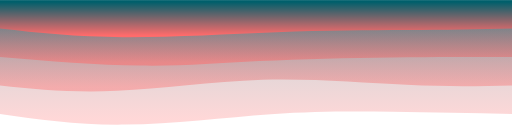
t = 0.00 s
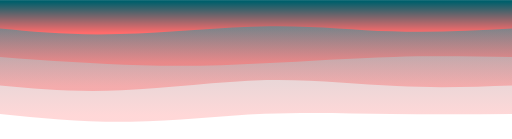
t = 1.67 s
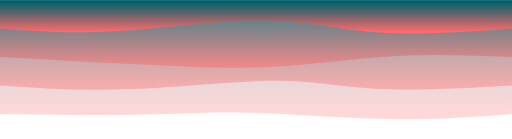
t = 3.33 s
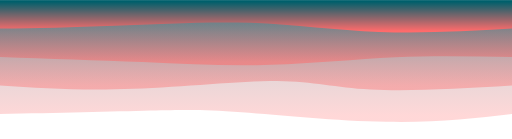
t = 5.00 s
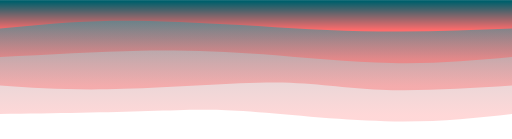
t = 6.67 s
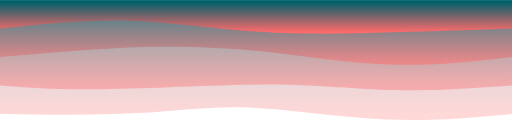
t = 8.33 s

The animated SVG that drew these frames (rendered in a browser with its animation timeline set to each time). Animation: 4 CSS @keyframes rules; frames cover the first 8.33 s, repeats indefinitely.

<svg xmlns="http://www.w3.org/2000/svg" id="svg" width="100%" height="100%" viewBox="0 0 1440 390"><style>@keyframes pathAnim-0{0%{d:path(&quot;M 0,400 C 0,400 0,80 0,80 C 114,82 228,84 338,86 C 447,87 550,88 678,79 C 805,70 956,51 1087,50 C 1217,48 1328,64 1440,80 C 1440,80 1440,400 1440,400 Z&quot;)}33%{d:path(&quot;M 0,400 C 0,400 0,80 0,80 C 109,67 218,55 355,58 C 491,60 655,77 761,85 C 866,93 912,92 1016,90 C 1119,87 1279,83 1440,80 C 1440,80 1440,400 1440,400 Z&quot;)}66%{d:path(&quot;M 0,400 C 0,400 0,80 0,80 C 122,70 245,60 368,69 C 490,77 612,103 729,106 C 845,108 957,86 1075,78 C 1192,69 1316,74 1440,80 C 1440,80 1440,400 1440,400 Z&quot;)}to{d:path(&quot;M 0,400 C 0,400 0,80 0,80 C 133,82 266,85 363,86 C 459,86 519,85 654,79 C 788,72 998,59 1142,59 C 1285,58 1362,69 1440,80 C 1440,80 1440,400 1440,400 Z&quot;)}}@keyframes pathAnim-1{0%{d:path(&quot;M 0,400 C 0,400 0,160 0,160 C 89,158 179,156 297,162 C 414,167 558,180 702,176 C 845,171 988,150 1111,145 C 1233,139 1336,149 1440,160 C 1440,160 1440,400 1440,400 Z&quot;)}33%{d:path(&quot;M 0,400 C 0,400 0,160 0,160 C 148,151 297,143 399,149 C 500,154 555,172 661,173 C 766,173 924,156 1063,151 C 1201,145 1320,152 1440,160 C 1440,160 1440,400 1440,400 Z&quot;)}66%{d:path(&quot;M 0,400 C 0,400 0,160 0,160 C 110,152 220,144 327,147 C 433,149 535,161 677,162 C 818,162 1000,152 1134,150 C 1267,147 1353,153 1440,160 C 1440,160 1440,400 1440,400 Z&quot;)}to{d:path(&quot;M 0,400 C 0,400 0,160 0,160 C 92,156 184,152 316,154 C 447,155 618,163 736,161 C 853,158 918,145 1027,144 C 1135,142 1287,151 1440,160 C 1440,160 1440,400 1440,400 Z&quot;)}}@keyframes pathAnim-2{0%{d:path(&quot;M 0,400 C 0,400 0,240 0,240 C 107,240 215,240 337,239 C 458,238 592,234 710,229 C 827,223 928,214 1047,216 C 1165,217 1302,228 1440,240 C 1440,240 1440,400 1440,400 Z&quot;)}33%{d:path(&quot;M 0,400 C 0,400 0,240 0,240 C 106,244 213,249 325,243 C 436,236 552,218 671,212 C 789,205 909,212 1038,219 C 1166,225 1303,232 1440,240 C 1440,240 1440,400 1440,400 Z&quot;)}66%{d:path(&quot;M 0,400 C 0,400 0,240 0,240 C 111,226 222,213 343,218 C 463,222 592,244 708,257 C 823,269 925,272 1045,268 C 1164,263 1302,251 1440,240 C 1440,240 1440,400 1440,400 Z&quot;)}to{d:path(&quot;M 0,400 C 0,400 0,240 0,240 C 145,260 290,280 394,269 C 497,257 558,214 660,214 C 761,213 903,253 1040,265 C 1176,276 1308,258 1440,240 C 1440,240 1440,400 1440,400 Z&quot;)}}@keyframes pathAnim-3{0%{d:path(&quot;M 0,400 C 0,400 0,320 0,320 C 95,318 190,316 298,316 C 405,315 524,315 663,310 C 802,305 961,295 1094,296 C 1226,296 1333,308 1440,320 C 1440,320 1440,400 1440,400 Z&quot;)}33%{d:path(&quot;M 0,400 C 0,400 0,320 0,320 C 131,310 263,301 375,309 C 486,316 578,342 703,343 C 827,344 982,320 1111,313 C 1239,305 1339,312 1440,320 C 1440,320 1440,400 1440,400 Z&quot;)}66%{d:path(&quot;M 0,400 C 0,400 0,320 0,320 C 122,315 244,310 373,312 C 501,313 635,322 763,330 C 890,337 1012,343 1124,342 C 1235,340 1337,330 1440,320 C 1440,320 1440,400 1440,400 Z&quot;)}to{d:path(&quot;M 0,400 C 0,400 0,320 0,320 C 98,317 197,315 307,307 C 416,298 536,284 658,293 C 779,301 902,333 1033,342 C 1163,350 1301,335 1440,320 C 1440,320 1440,400 1440,400 Z&quot;)}}</style><defs><linearGradient id="gradient" x1="50%" x2="50%" y1="100%" y2="0%"><stop offset="5%" stop-color="#005f6b"/><stop offset="95%" stop-color="#ff6b6b"/></linearGradient></defs><path fill="url(#gradient)" fill-opacity=".265" stroke-width="0" d="M0 400V80c114.464 2.286 228.929 4.571 338 6 109.071 1.429 212.75 2 340-7s278.071-27.571 409-29c130.929-1.429 241.964 14.286 353 30v320Z" style="animation:pathAnim-0 16s ease-in-out infinite alternate" transform="rotate(-180 720 200)"/><path fill="url(#gradient)" fill-opacity=".4" stroke-width="0" d="M0 400V160c89.929-1.75 179.857-3.5 297 2s261.5 18.25 405 14 286.143-25.5 409-31c122.857-5.5 225.929 4.75 329 15v240Z" style="animation:pathAnim-1 14s ease-in-out infinite alternate" transform="rotate(-180 720 200)"/><path fill="url(#gradient)" fill-opacity=".53" stroke-width="0" d="M0 400V240c107.929.179 215.857.357 337-1s255.5-4.25 373-10 218.143-14.357 337-13c118.857 1.357 255.929 12.679 393 24v160Z" style="animation:pathAnim-2 12s ease-in-out infinite alternate" transform="rotate(-180 720 200)"/><path fill="url(#gradient)" stroke-width="0" d="M0 400v-80c95.429-1.571 190.857-3.143 298-4 107.143-.857 226-1 365-6s298.143-14.857 431-14c132.857.857 239.429 12.429 346 24v80Z" style="animation:pathAnim-3 10s ease-in-out infinite alternate" transform="rotate(-180 720 200)"/></svg>
